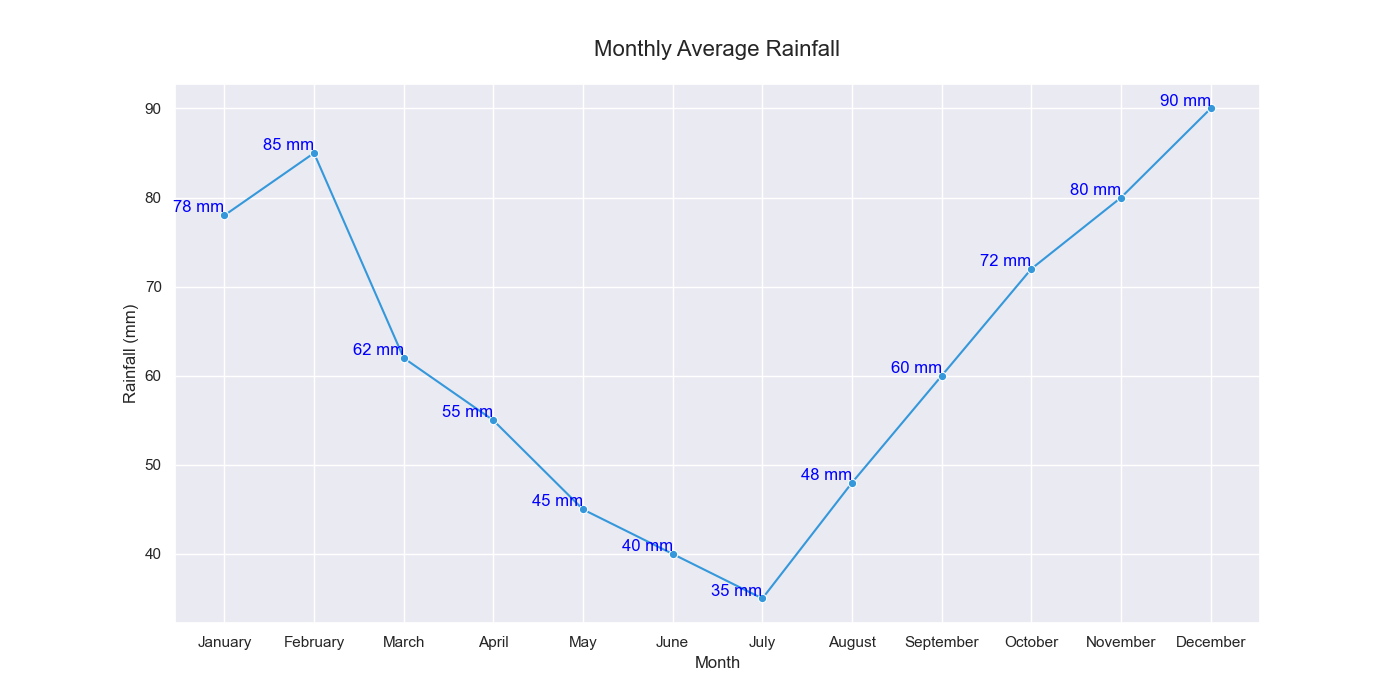

Values plotted in this chart, from the file beside it:
Month, Average_Rainfall
January, 78
February, 85
March, 62
April, 55
May, 45
June, 40
July, 35
August, 48
September, 60
October, 72
November, 80
December, 90
